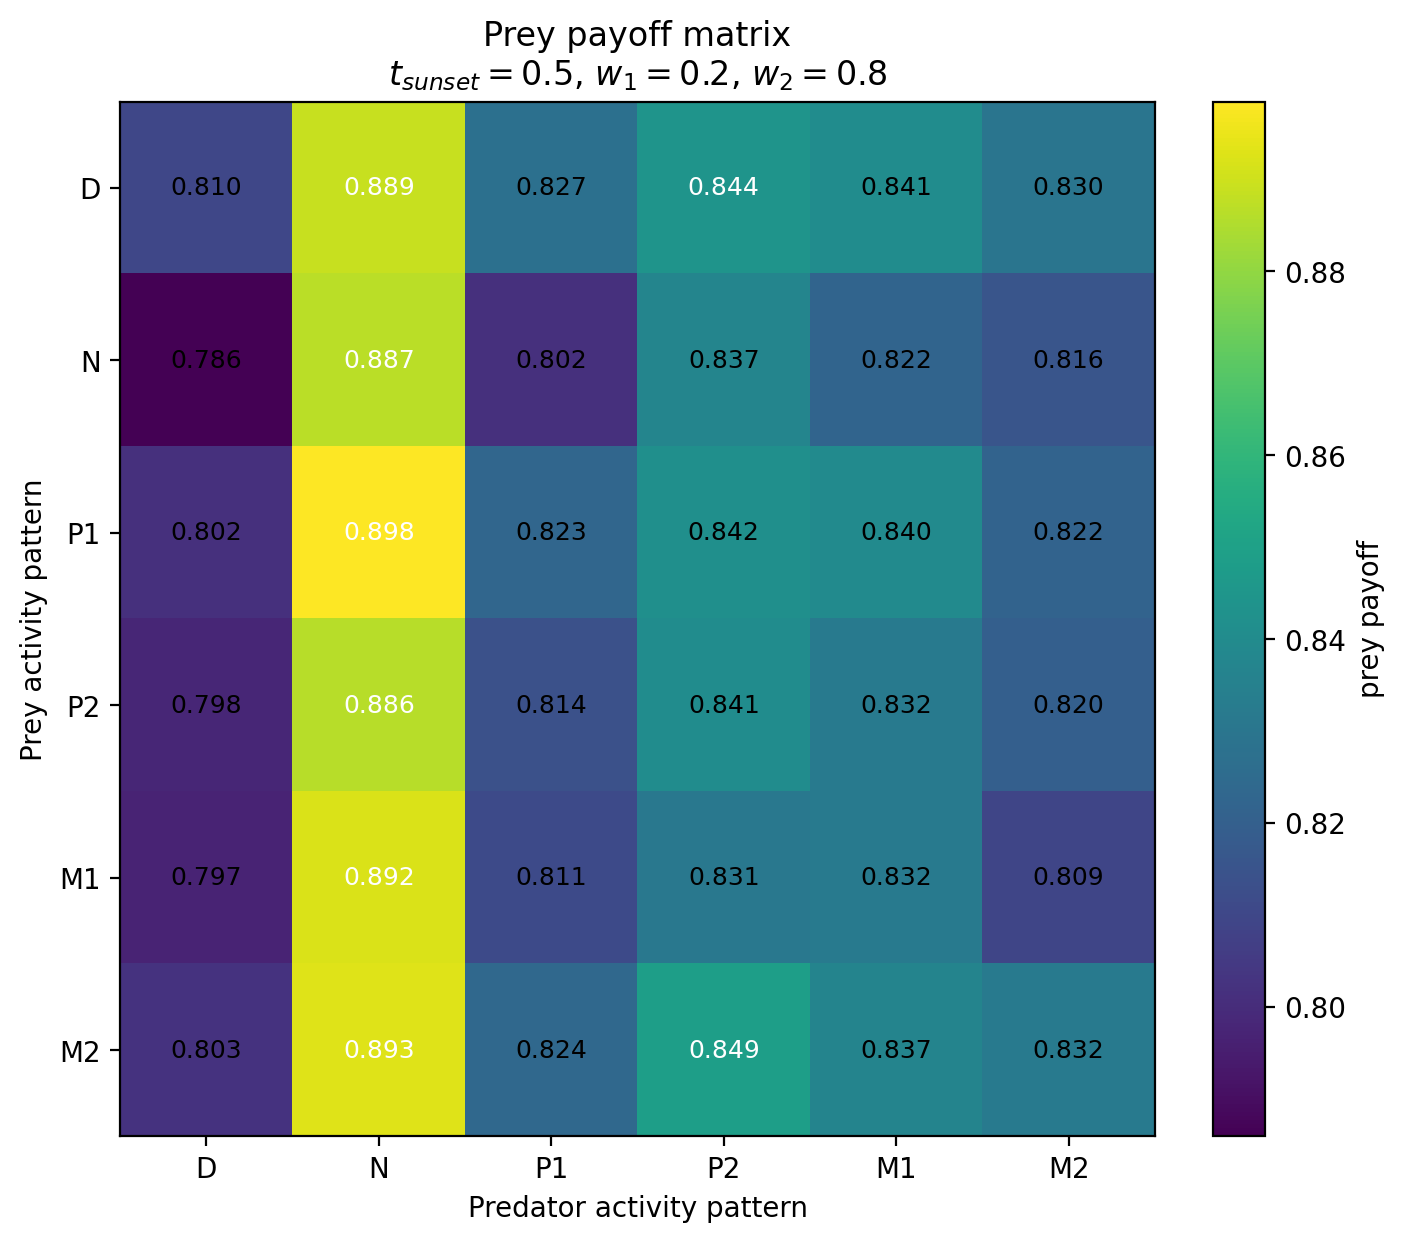

Values plotted in this chart, from the file beside it:
Prey / Predator, D, N, P1, P2, M1, M2
D, 0.81, 0.889, 0.8275, 0.8439, 0.8408, 0.8297
N, 0.7859, 0.8868, 0.8016, 0.8369, 0.8223, 0.8155
P1, 0.8017, 0.8985, 0.8232, 0.8421, 0.8397, 0.8219
P2, 0.7979, 0.8864, 0.8139, 0.8406, 0.832, 0.8198
M1, 0.797, 0.8919, 0.8111, 0.831, 0.8316, 0.8093
M2, 0.8026, 0.8929, 0.8239, 0.8489, 0.8367, 0.8321
